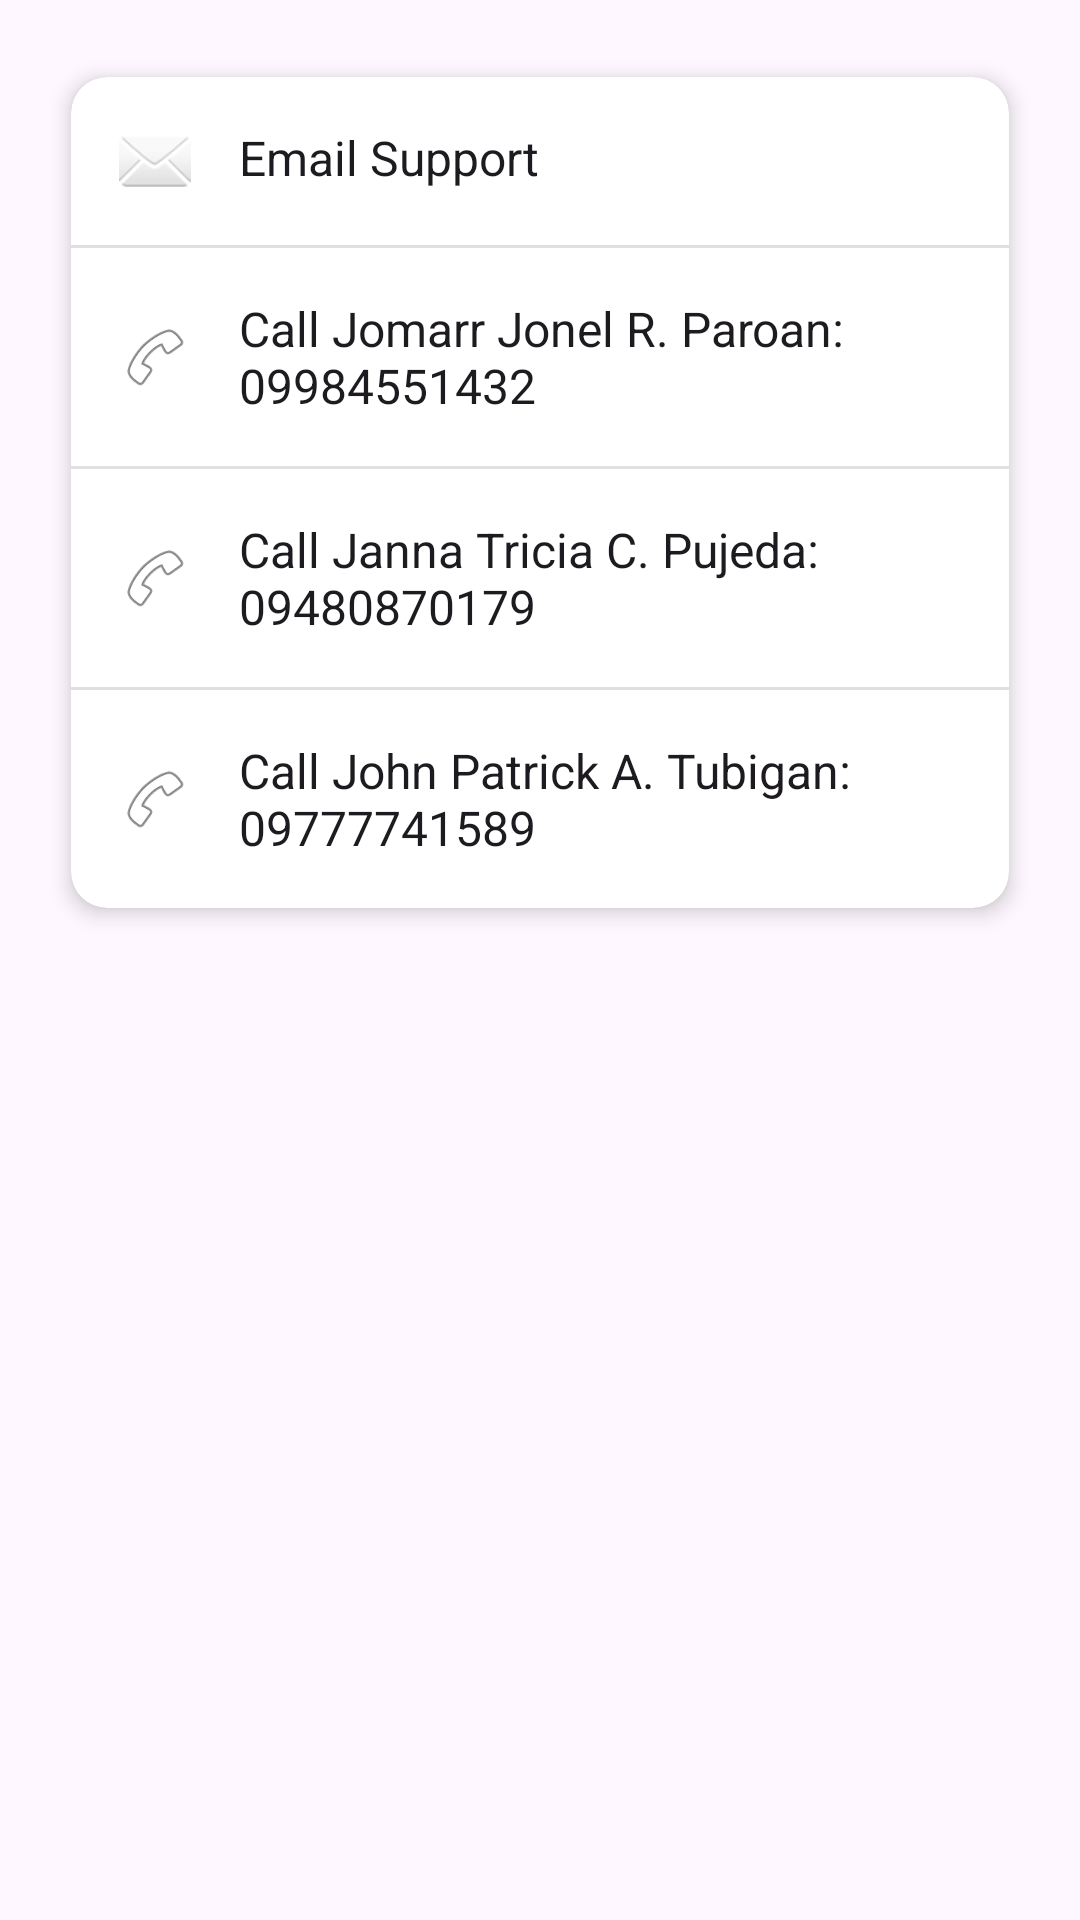

Produce the Android XML layout that renders to this screen, including the resource entries it uses.
<!-- AndroidManifest.xml: application theme Theme.BitterGuardMobile -->
<!-- res/layout/fragment_help_contact.xml -->
<?xml version="1.0" encoding="utf-8"?>
<ScrollView xmlns:android="http://schemas.android.com/apk/res/android"
    xmlns:app="http://schemas.android.com/apk/res-auto"
    android:layout_width="match_parent"
    android:layout_height="match_parent"
    android:background="?android:attr/colorBackground">

    <LinearLayout
        android:layout_width="match_parent"
        android:layout_height="wrap_content"
        android:orientation="vertical"
        android:padding="16dp">

        <androidx.cardview.widget.CardView
            android:layout_width="match_parent"
            android:layout_height="wrap_content"
            android:layout_marginBottom="16dp"
            app:cardCornerRadius="12dp"
            app:cardElevation="4dp"
            app:cardUseCompatPadding="true">

            <LinearLayout
                android:layout_width="match_parent"
                android:layout_height="wrap_content"
                android:orientation="vertical">

                <LinearLayout
                    android:id="@+id/contactEmail"
                    android:layout_width="match_parent"
                    android:layout_height="wrap_content"
                    android:clickable="true"
                    android:focusable="true"
                    android:foreground="?android:attr/selectableItemBackground"
                    android:orientation="horizontal"
                    android:padding="16dp">

                    <ImageView
                        android:layout_width="24dp"
                        android:layout_height="24dp"
                        android:layout_gravity="center_vertical"
                        android:src="@android:drawable/ic_dialog_email" />

                    <TextView
                        android:layout_width="0dp"
                        android:layout_height="wrap_content"
                        android:layout_marginStart="16dp"
                        android:layout_weight="1"
                        android:text="Email Support"
                        android:textColor="?android:attr/textColorPrimary"
                        android:textSize="16sp" />
                </LinearLayout>

                <View
                    android:layout_width="match_parent"
                    android:layout_height="1dp"
                    android:background="#E0E0E0" />

                <LinearLayout
                    android:id="@+id/contactPhoneJomarr"
                    android:layout_width="match_parent"
                    android:layout_height="wrap_content"
                    android:clickable="true"
                    android:focusable="true"
                    android:foreground="?android:attr/selectableItemBackground"
                    android:orientation="horizontal"
                    android:padding="16dp">

                    <ImageView
                        android:layout_width="24dp"
                        android:layout_height="24dp"
                        android:layout_gravity="center_vertical"
                        android:src="@android:drawable/ic_menu_call" />

                    <TextView
                        android:layout_width="0dp"
                        android:layout_height="wrap_content"
                        android:layout_marginStart="16dp"
                        android:layout_weight="1"
                        android:text="Call Jomarr Jonel R. Paroan: 09984551432"
                        android:textColor="?android:attr/textColorPrimary"
                        android:textSize="16sp" />
                </LinearLayout>

                <View
                    android:layout_width="match_parent"
                    android:layout_height="1dp"
                    android:background="#E0E0E0" />

                <LinearLayout
                    android:id="@+id/contactPhoneJanna"
                    android:layout_width="match_parent"
                    android:layout_height="wrap_content"
                    android:clickable="true"
                    android:focusable="true"
                    android:foreground="?android:attr/selectableItemBackground"
                    android:orientation="horizontal"
                    android:padding="16dp">

                    <ImageView
                        android:layout_width="24dp"
                        android:layout_height="24dp"
                        android:layout_gravity="center_vertical"
                        android:src="@android:drawable/ic_menu_call" />

                    <TextView
                        android:layout_width="0dp"
                        android:layout_height="wrap_content"
                        android:layout_marginStart="16dp"
                        android:layout_weight="1"
                        android:text="Call Janna Tricia C. Pujeda: 09480870179"
                        android:textColor="?android:attr/textColorPrimary"
                        android:textSize="16sp" />
                </LinearLayout>

                <View
                    android:layout_width="match_parent"
                    android:layout_height="1dp"
                    android:background="#E0E0E0" />

                <LinearLayout
                    android:id="@+id/contactPhoneJohn"
                    android:layout_width="match_parent"
                    android:layout_height="wrap_content"
                    android:clickable="true"
                    android:focusable="true"
                    android:foreground="?android:attr/selectableItemBackground"
                    android:orientation="horizontal"
                    android:padding="16dp">

                    <ImageView
                        android:layout_width="24dp"
                        android:layout_height="24dp"
                        android:layout_gravity="center_vertical"
                        android:src="@android:drawable/ic_menu_call" />

                    <TextView
                        android:layout_width="0dp"
                        android:layout_height="wrap_content"
                        android:layout_marginStart="16dp"
                        android:layout_weight="1"
                        android:text="Call John Patrick A. Tubigan: 09777741589"
                        android:textColor="?android:attr/textColorPrimary"
                        android:textSize="16sp" />
                </LinearLayout>

            </LinearLayout>
        </androidx.cardview.widget.CardView>

    </LinearLayout>
    </ScrollView>
<!-- resources referenced by this layout -->
<resources>
  <style name="Theme.BitterGuardMobile" parent="Theme.MaterialComponents.DayNight.NoActionBar">
          
          <item name="colorPrimary">@color/primary_green</item>
          <item name="colorPrimaryVariant">@color/primary_green_dark</item>
          <item name="colorOnPrimary">@color/white</item>
          
          <item name="colorSecondary">@color/accent_green</item>
          <item name="colorSecondaryVariant">@color/primary_green_dark</item>
          <item name="colorOnSecondary">@color/white</item>
  
          
          <item name="android:windowBackground">@color/colorBackground</item>
          <item name="android:colorBackground">@color/colorBackground</item>
          <item name="colorSurface">@color/colorSurface</item>
          <item name="colorOnSurface">@color/colorOnSurface</item>
  
          
          <item name="android:textColorPrimary">@color/colorOnBackground</item>
          <item name="android:textColorSecondary">@color/colorOnSurface</item>
          <item name="android:textColorHint">@color/colorOnSurface</item>
  
          
          <item name="android:statusBarColor">@color/primary_green_dark</item>
          <item name="android:windowLightStatusBar">false</item>
  
          
          <item name="android:navigationBarColor">@color/colorSurface</item>
          <item name="android:windowLightNavigationBar">true</item>
  
          
          <item name="colorOnBackground">@color/colorOnBackground</item>
          <item name="colorError">@color/error_red</item>
          <item name="colorOnError">@color/white</item>
      </style>
  <color name="primary_green">#4CAF50</color>
  <color name="primary_green_dark">#388E3C</color>
  <color name="white">#FFFFFFFF</color>
  <color name="accent_green">#8BC34A</color>
  <color name="colorBackground">#FAFAFA</color>
  <color name="colorSurface">#FFFFFF</color>
  <color name="colorOnSurface">#212121</color>
  <color name="colorOnBackground">#212121</color>
  <color name="error_red">#F44336</color>
</resources>
